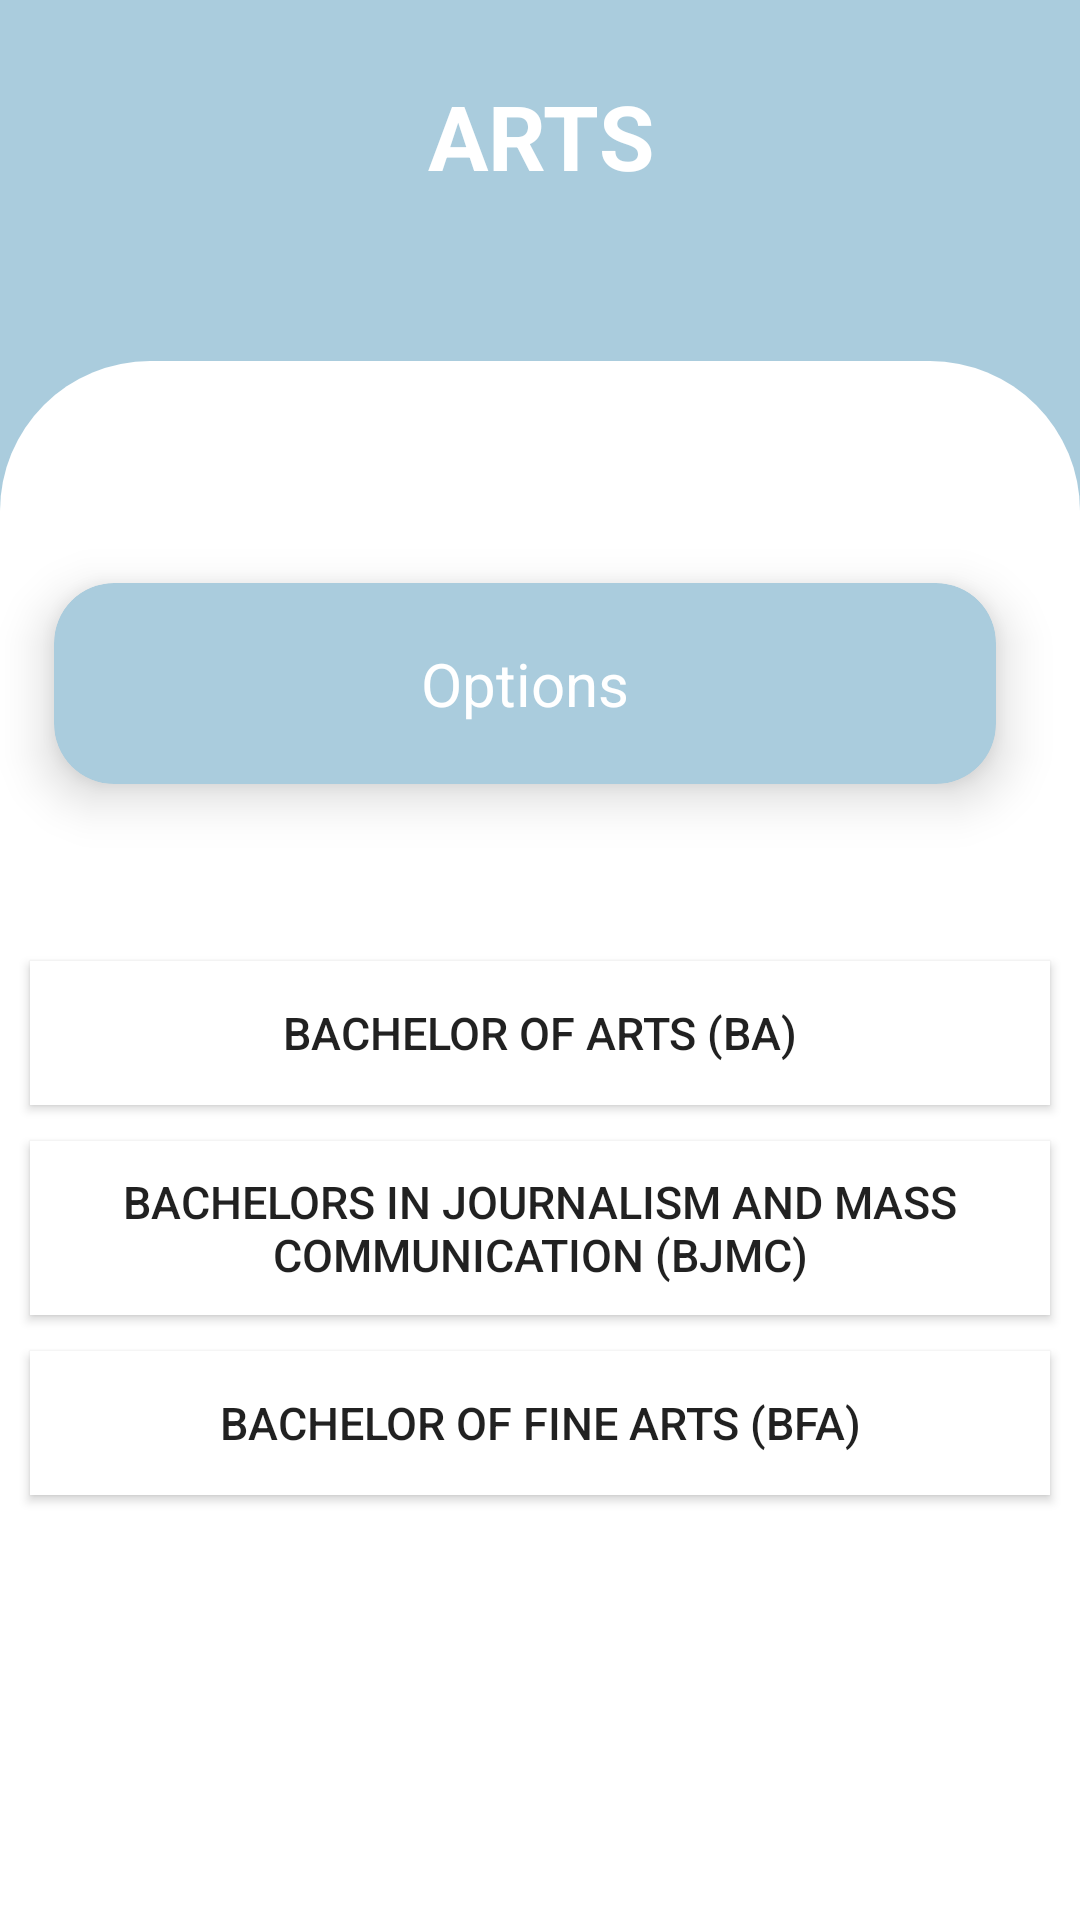

This screen was rendered from an Android layout file. Write that file and the resources it references.
<!-- AndroidManifest.xml: application theme Theme.Careerguide -->
<!-- res/layout/activity_main32.xml -->
<?xml version="1.0" encoding="utf-8"?>
<LinearLayout xmlns:android="http://schemas.android.com/apk/res/android"
    xmlns:tools="http://schemas.android.com/tools"
    android:layout_width="match_parent"
    android:layout_height="match_parent"
    xmlns:app="http://schemas.android.com/apk/res-auto"
    tools:context=".MainActivity"
    android:background="@color/blue"
    android:orientation="vertical">

    <RelativeLayout
        android:layout_width="wrap_content"
        android:layout_height="wrap_content">

        <TextView
            android:layout_width="match_parent"
            android:layout_height="wrap_content"
            android:gravity="center_horizontal"
            android:padding="25dp"
            android:text="ARTS"
            android:textColor="#fff"
            android:textSize="30sp"
            android:textStyle="bold">

        </TextView>

    </RelativeLayout>

    <RelativeLayout
        android:layout_width="match_parent"
        android:layout_height="match_parent"
        android:gravity="center"
        android:layout_marginTop="30dp"
        android:background="@drawable/rounded_corners_white1">

        <RelativeLayout
            android:layout_width="match_parent"
            android:layout_height="match_parent"
            android:gravity="center"
            android:layout_marginTop="50dp"
            android:background="@drawable/rounded_corners_white1"
            >
            <ScrollView
                android:layout_width="match_parent"
                android:layout_height="match_parent">

                <RelativeLayout
                    android:layout_width="match_parent"
                    android:layout_height="match_parent"
                    android:gravity="center"
                    android:layout_marginTop="0dp"
                    android:background="@drawable/rounded_corners_white1">

                    <androidx.cardview.widget.CardView
                        android:layout_width="match_parent"
                        android:layout_height="wrap_content"
                        android:layout_marginStart="0dp"
                        android:layout_marginTop="0dp"
                        android:layout_marginEnd="10dp"
                        android:layout_marginBottom="0dp"
                        app:cardBackgroundColor="@color/blue"
                        app:cardCornerRadius="20dp"
                        app:cardElevation="10dp"
                        app:cardMaxElevation="12dp"
                        app:cardPreventCornerOverlap="true"
                        app:cardUseCompatPadding="true">

                        <TextView
                            android:layout_width="wrap_content"
                            android:layout_height="wrap_content"
                            android:layout_gravity="center_horizontal"
                            android:layout_marginTop="20dp"
                            android:layout_marginBottom="20dp"
                            android:text="Options"
                            android:textColor="@color/white"
                            android:textSize="20sp" />
                    </androidx.cardview.widget.CardView>

                    <Button
                        android:id="@+id/btn64"
                        android:layout_width="match_parent"
                        android:layout_height="wrap_content"
                        android:layout_gravity="center_horizontal"
                        android:layout_marginLeft="10dp"
                        android:layout_marginTop="150dp"
                        android:layout_marginRight="10dp"
                        android:layout_marginBottom="20dp"
                        android:background="#fff"
                        android:elevation="40dp"
                        android:padding="10dp"
                        android:text="@string/arts1"
                        android:textSize="15sp" />

                    <Button
                        android:id="@+id/btn65"
                        android:layout_width="match_parent"
                        android:layout_height="wrap_content"
                        android:layout_gravity="center_horizontal"
                        android:layout_marginLeft="10dp"
                        android:layout_marginTop="210dp"
                        android:layout_marginRight="10dp"
                        android:layout_marginBottom="20dp"
                        android:background="#fff"
                        android:elevation="40dp"
                        android:padding="10dp"
                        android:text="@string/arts2"
                        android:textSize="15sp" />

                    <Button
                        android:id="@+id/btn66"
                        android:layout_width="match_parent"
                        android:layout_height="wrap_content"
                        android:layout_gravity="center_horizontal"
                        android:layout_marginLeft="10dp"
                        android:layout_marginTop="280dp"
                        android:layout_marginRight="10dp"
                        android:layout_marginBottom="20dp"
                        android:background="#fff"
                        android:elevation="40dp"
                        android:padding="10dp"
                        android:text="@string/arts3"
                        android:textSize="15sp" />

                </RelativeLayout>
            </ScrollView>


        </RelativeLayout>
    </RelativeLayout>
</LinearLayout>
<!-- resources referenced by this layout -->
<resources>
  <color name="blue">#AACCDD</color>
  <color name="white">#FFFFFFFF</color>
  <!-- drawable rounded_corners_white1 (drawable-v24) -->
  <?xml version="1.0" encoding="utf-8"?>
  <shape xmlns:android="http://schemas.android.com/apk/res/android">
      <corners android:topLeftRadius="50dp"
          android:topRightRadius="50dp"/>
  
  
      <solid android:color="#ffffff"/>
  
  </shape>
  <string name="arts1">Bachelor of Arts (BA)</string>
  <string name="arts2">Bachelors in Journalism and Mass Communication (BJMC)</string>
  <string name="arts3">Bachelor of Fine Arts (BFA)</string>
  <style name="Theme.Careerguide" parent="Theme.AppCompat.Light.DarkActionBar">
          
          <item name="colorPrimary">@color/blue</item>
  
          
          <item name="android:statusBarColor">@color/blue</item>
          <item name="android:navigationBarColor">@color/blue</item>
      </style>
</resources>
